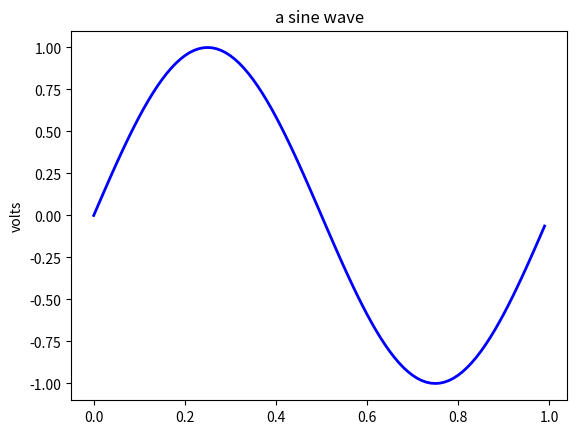

The script that saved this image:
import numpy as np
import matplotlib.pyplot as plt

## initialize the axes
fig = plt.figure()
ax = fig.add_subplot(111)

## format axes
ax.set_ylabel('volts')
ax.set_title('a sine wave')

t = np.arange(0.0, 1.0, 0.01)
s = np.sin(2*np.pi*t)
line, = ax.plot(t, s, color='blue', lw=2)
